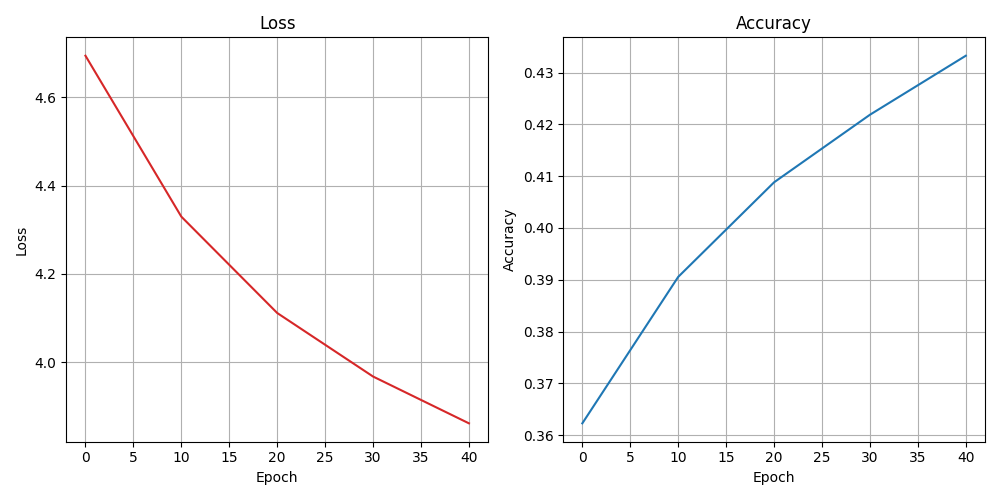

The file beside this chart, header and first rows:
epoch, loss, accuracy
0, 4.694, 0.3623
10, 4.33, 0.3905
20, 4.112, 0.4088
30, 3.968, 0.4218
40, 3.862, 0.4332
